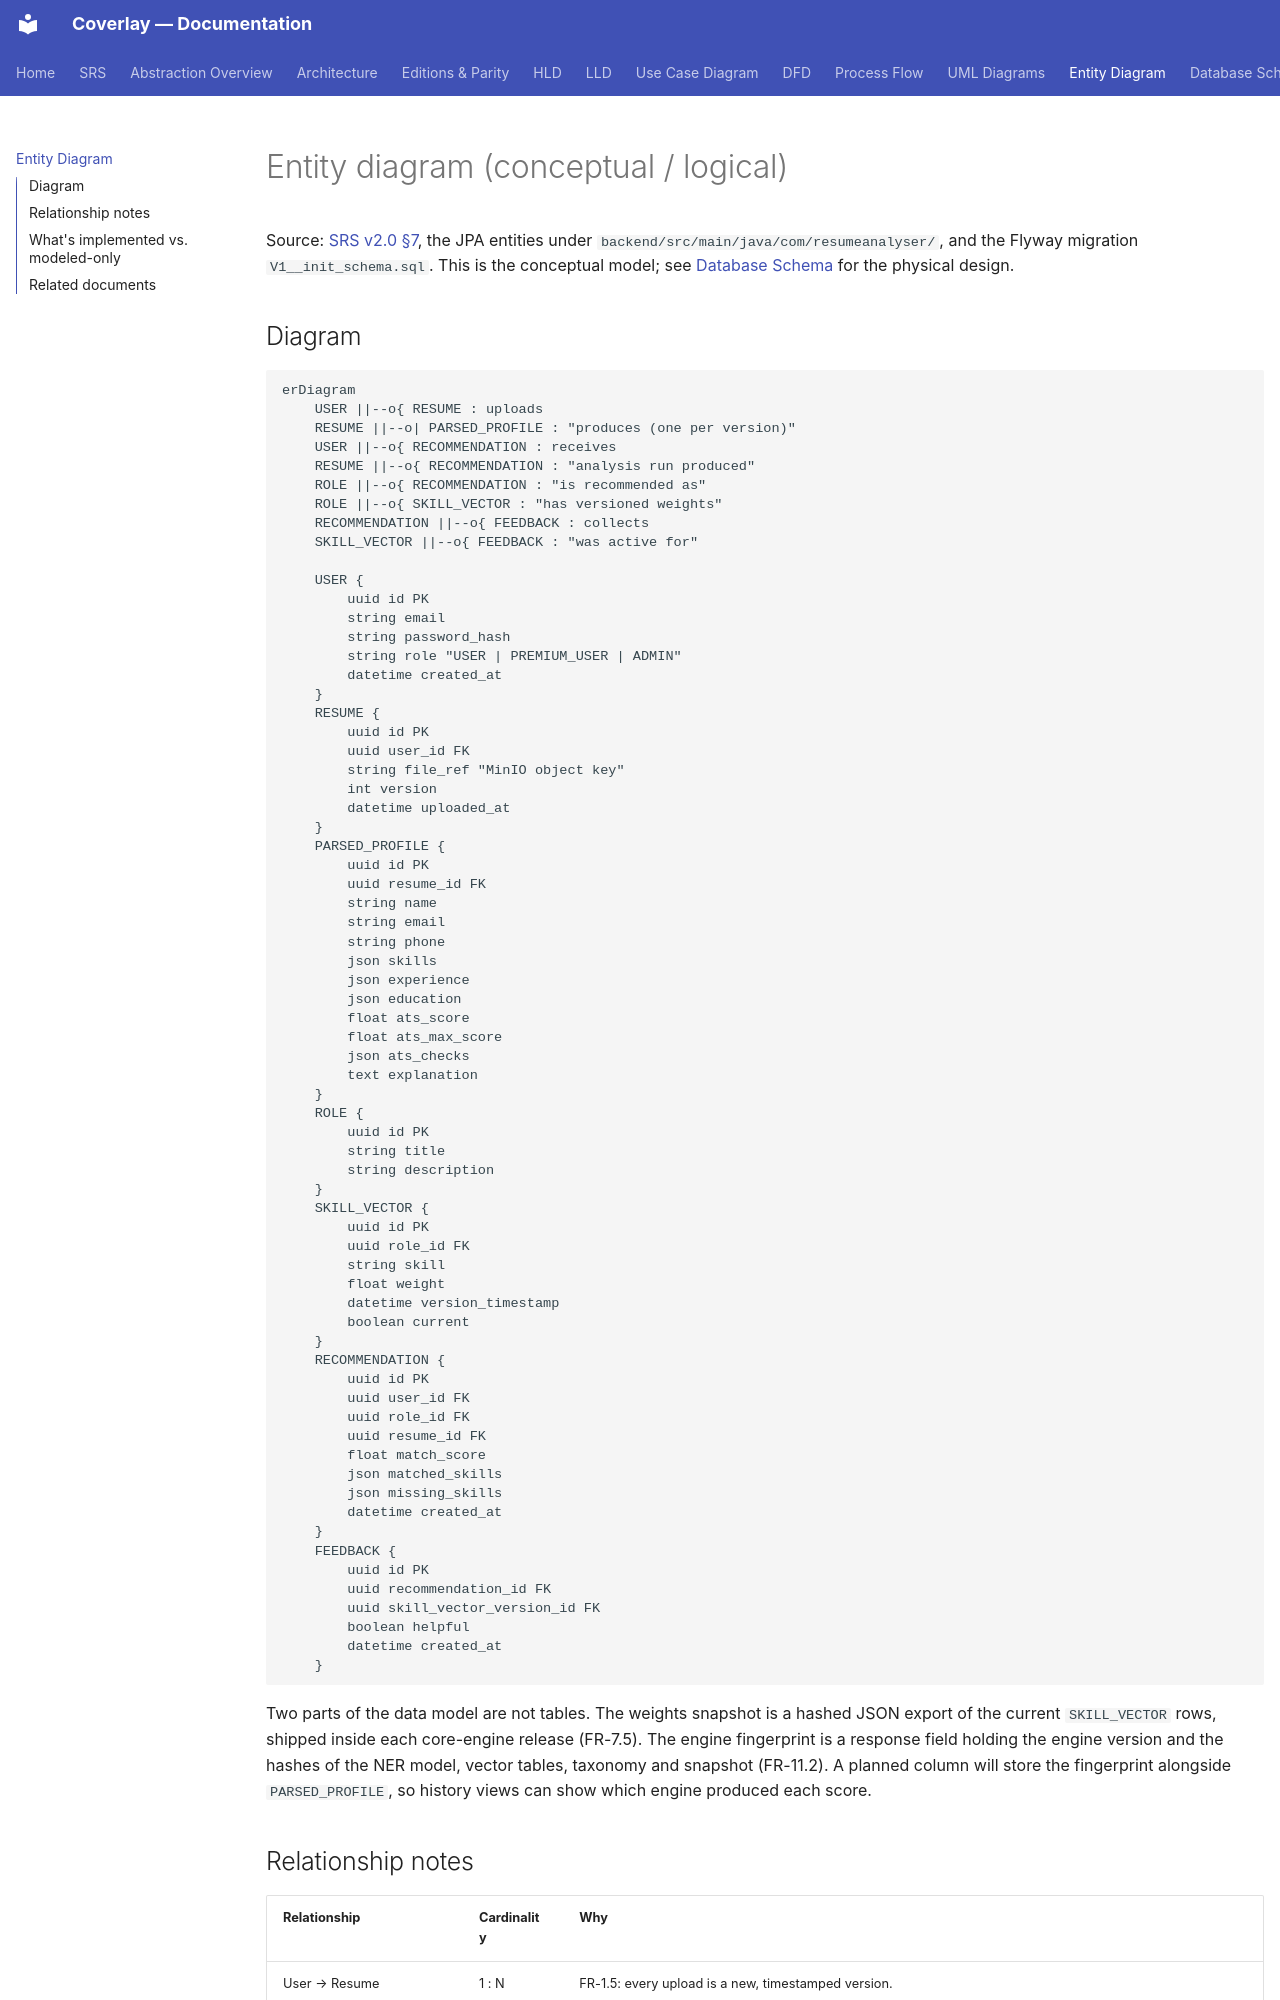

repository: biswas2200/Smart-Resume-Analyzer-and-Job-Recommendation-System · page: entity-diagram/index.html · generator: mkdocs

# Entity diagram (conceptual / logical)

Source: [SRS v2.0 §7](srs.md#7-data-requirements), the JPA entities under `backend/src/main/java/com/resumeanalyser/`, and the Flyway migration `V1__init_schema.sql`. This is the conceptual model; see [Database Schema](database-schema.md) for the physical design.

## Diagram

```mermaid
erDiagram
    USER ||--o{ RESUME : uploads
    RESUME ||--o| PARSED_PROFILE : "produces (one per version)"
    USER ||--o{ RECOMMENDATION : receives
    RESUME ||--o{ RECOMMENDATION : "analysis run produced"
    ROLE ||--o{ RECOMMENDATION : "is recommended as"
    ROLE ||--o{ SKILL_VECTOR : "has versioned weights"
    RECOMMENDATION ||--o{ FEEDBACK : collects
    SKILL_VECTOR ||--o{ FEEDBACK : "was active for"

    USER {
        uuid id PK
        string email
        string password_hash
        string role "USER | PREMIUM_USER | ADMIN"
        datetime created_at
    }
    RESUME {
        uuid id PK
        uuid user_id FK
        string file_ref "MinIO object key"
        int version
        datetime uploaded_at
    }
    PARSED_PROFILE {
        uuid id PK
        uuid resume_id FK
        string name
        string email
        string phone
        json skills
        json experience
        json education
        float ats_score
        float ats_max_score
        json ats_checks
        text explanation
    }
    ROLE {
        uuid id PK
        string title
        string description
    }
    SKILL_VECTOR {
        uuid id PK
        uuid role_id FK
        string skill
        float weight
        datetime version_timestamp
        boolean current
    }
    RECOMMENDATION {
        uuid id PK
        uuid user_id FK
        uuid role_id FK
        uuid resume_id FK
        float match_score
        json matched_skills
        json missing_skills
        datetime created_at
    }
    FEEDBACK {
        uuid id PK
        uuid recommendation_id FK
        uuid skill_vector_version_id FK
        boolean helpful
        datetime created_at
    }
```

Two parts of the data model are not tables. The weights snapshot is a hashed JSON export of the current `SKILL_VECTOR` rows, shipped inside each core-engine release (FR-7.5). The engine fingerprint is a response field holding the engine version and the hashes of the NER model, vector tables, taxonomy and snapshot (FR-11.2). A planned column will store the fingerprint alongside `PARSED_PROFILE`, so history views can show which engine produced each score.
